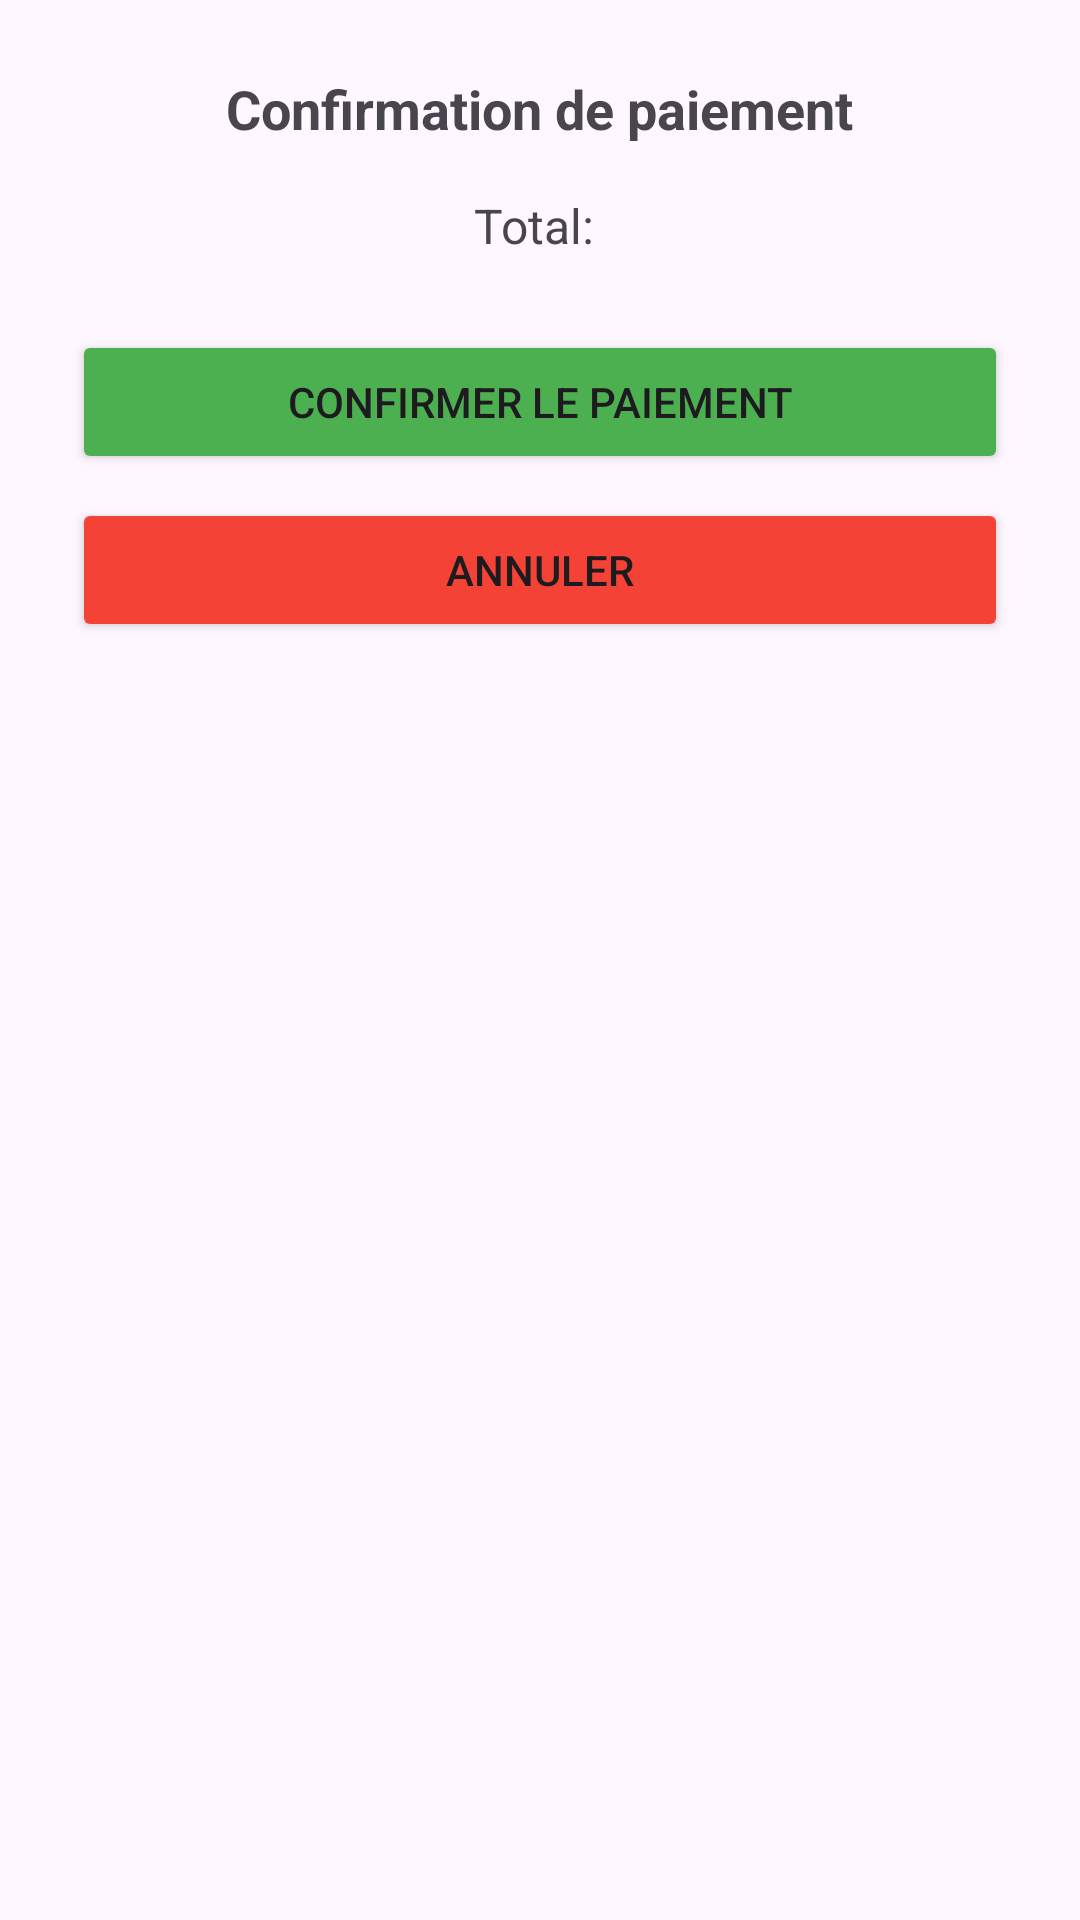

This screen was rendered from an Android layout file. Write that file and the resources it references.
<!-- AndroidManifest.xml: application theme Theme.Artina -->
<!-- res/layout/dialog_payment_confirmation.xml -->
<?xml version="1.0" encoding="utf-8"?>
<LinearLayout xmlns:android="http://schemas.android.com/apk/res/android"
    android:layout_width="match_parent"
    android:layout_height="wrap_content"
    android:orientation="vertical"
    android:padding="24dp">

    <TextView
        android:layout_width="wrap_content"
        android:layout_height="wrap_content"
        android:text="Confirmation de paiement"
        android:textSize="18sp"
        android:textStyle="bold"
        android:layout_gravity="center_horizontal"
        android:layout_marginBottom="16dp"/>

    <TextView
        android:id="@+id/tvTotalPrice"
        android:layout_width="wrap_content"
        android:layout_height="wrap_content"
        android:text="Total: "
        android:textSize="16sp"
        android:layout_gravity="center_horizontal"
        android:layout_marginBottom="24dp"/>

    <Button
        android:id="@+id/btnConfirmPayment"
        android:layout_width="match_parent"
        android:layout_height="wrap_content"
        android:text="Confirmer le paiement"
        android:backgroundTint="@color/green"/>

    <Button
        android:id="@+id/btnCancelPayment"
        android:layout_width="match_parent"
        android:layout_height="wrap_content"
        android:text="Annuler"
        android:layout_marginTop="8dp"
        android:backgroundTint="@color/red"/>
</LinearLayout>
<!-- resources referenced by this layout -->
<resources>
  <color name="green">#4CAF50</color>
  <color name="red">#F44336</color>
  <style name="Theme.Artina" parent="Base.Theme.Artina" />
  <style name="Base.Theme.Artina" parent="Theme.Material3.DayNight.NoActionBar">
          
          
      </style>
</resources>
